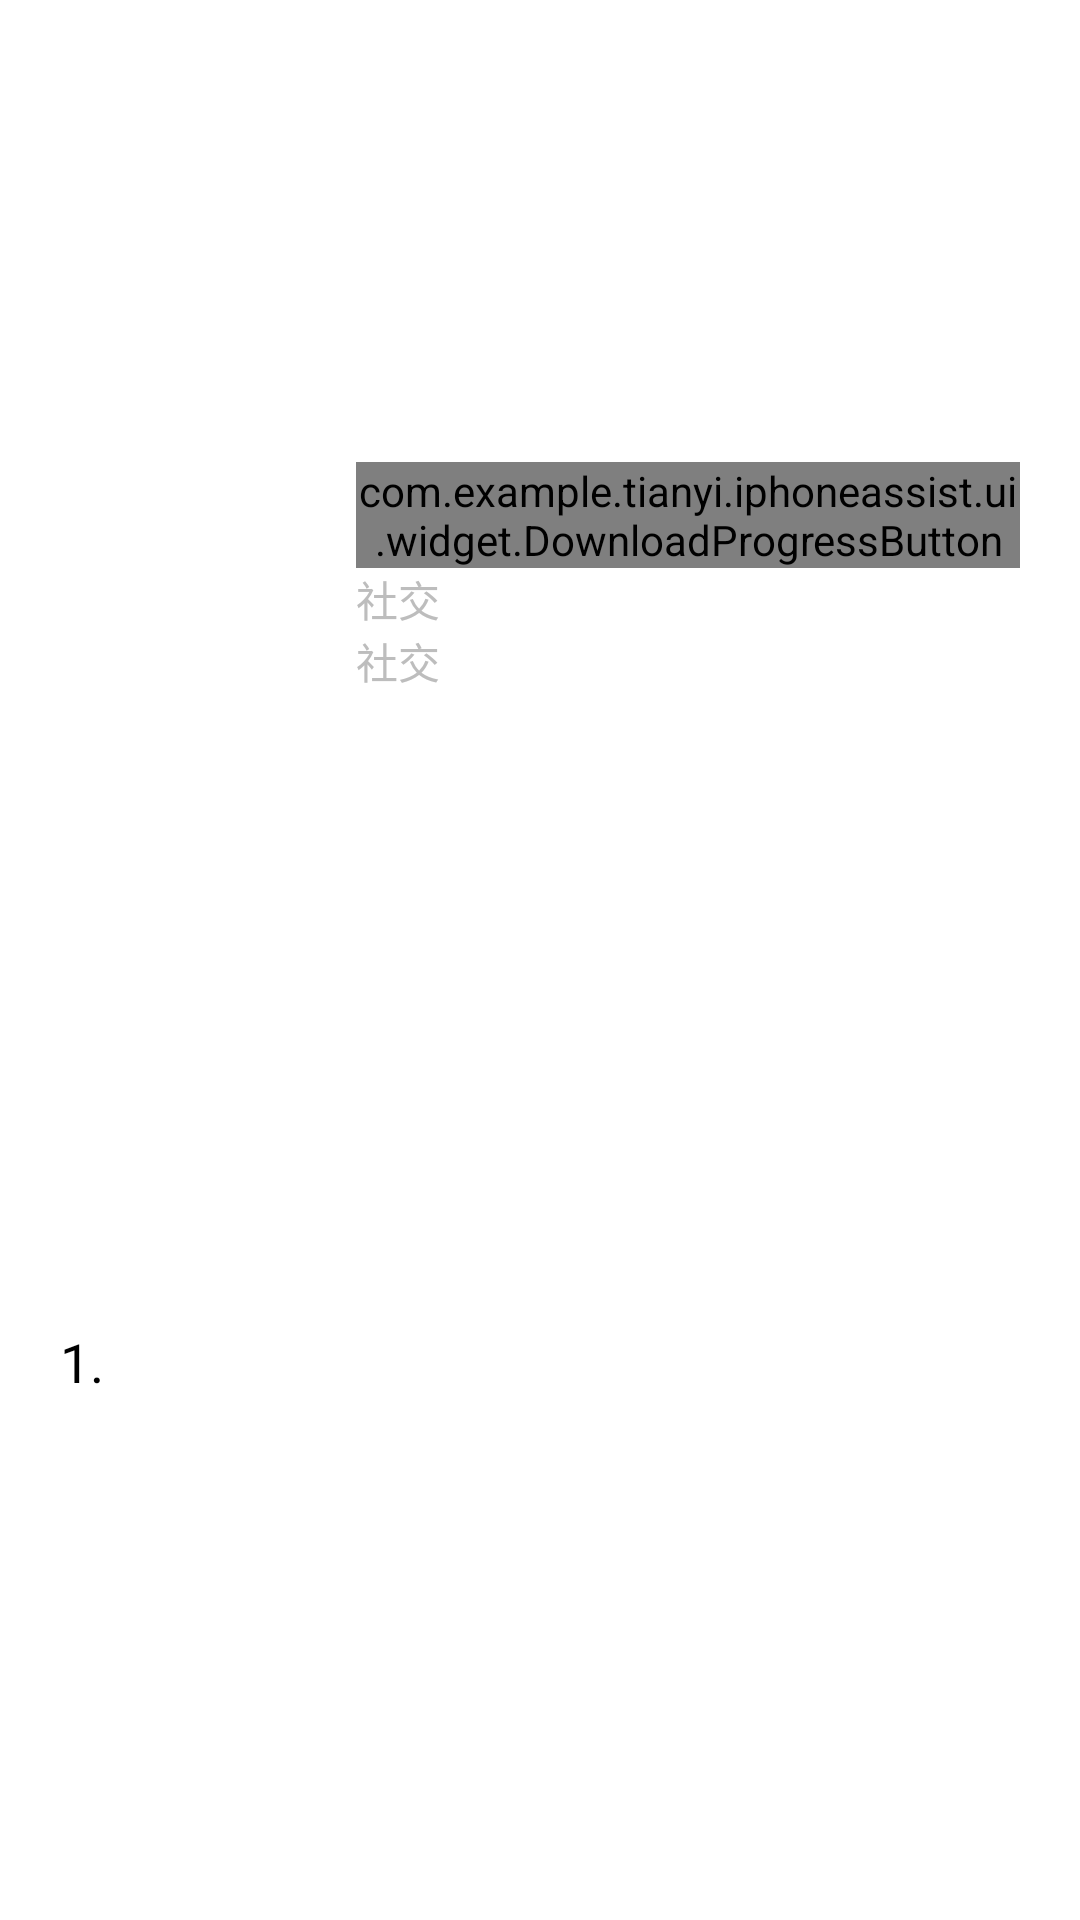

Here is an Android app screen rendered from its layout file. Give the layout XML and the strings, colors and styles it references.
<!-- AndroidManifest.xml: application theme AppTheme -->
<!-- res/layout/template_appinfo.xml -->
<?xml version="1.0" encoding="utf-8"?>
<RelativeLayout xmlns:android="http://schemas.android.com/apk/res/android"
                android:layout_width="match_parent"
                android:layout_height="wrap_content"
                android:fitsSystemWindows="true"
                android:paddingLeft="20dp"
                android:paddingRight="20dp"
                android:paddingTop="20dp"
                android:paddingBottom="20dp"
                android:background="@android:color/white"
                android:foreground="?android:attr/selectableItemBackground"
                android:gravity="center_vertical">




    <TextView
        android:id="@+id/txt_position"
        android:layout_width="wrap_content"
        android:layout_height="wrap_content"
        android:layout_marginRight="10dp"
        android:layout_centerVertical="true"
        android:textSize="18dp"
        style="@style/Text_Title"
        android:text="1."/>


    <ImageView

        android:id="@+id/img_app_icon"
        android:layout_width="64dp"
        android:layout_height="64dip"
        android:layout_toRightOf="@+id/txt_position"

        android:layout_centerVertical="true"
        android:src="@mipmap/ic_launcher"/>



    <LinearLayout
        android:layout_marginLeft="10dp"
        android:layout_width="match_parent"
        android:layout_height="wrap_content"
        android:layout_toRightOf="@+id/img_app_icon"

        android:orientation="vertical">


        <RelativeLayout
            android:layout_width="match_parent"
            android:layout_height="wrap_content">

            <TextView
                android:id="@+id/txt_app_name"
                android:layout_width="wrap_content"
                android:layout_height="wrap_content"
                android:layout_centerVertical="true"
                android:layout_alignParentLeft="true"
                android:textSize="18dp"
                style="@style/Text_Title"
                android:text="微信"
                />

            
            <com.example.tianyi.iphoneassist.ui.widget.DownloadProgressButton
                android:layout_width="wrap_content"
                android:layout_height="wrap_content"
                android:id="@+id/btn_download"
                android:layout_centerVertical="true"
                android:layout_alignParentRight="true"
                android:foreground="?android:attr/selectableItemBackground"
                />


        </RelativeLayout>


        <TextView
            android:id="@+id/txt_category"
            android:layout_width="wrap_content"
            android:layout_height="wrap_content"
            android:text="社交"
            style="@style/Text_Content"
            />



        <TextView
            android:id="@+id/txt_brief"
            android:layout_width="wrap_content"
            android:layout_height="wrap_content"
            android:text="社交"
            style="@style/Text_Content"
            />




    </LinearLayout>





</RelativeLayout>
<!-- resources referenced by this layout -->
<resources>
  <color name="md_grey_400">#BDBDBD</color>
  <style name="Text_Content">
  
          <item name="android:textSize">14dp</item>
          <item name="android:textColor">@color/md_grey_400</item>
      </style>
  <style name="Text_Title">
  
          <item name="android:layout_marginTop">5dp</item>
          <item name="android:textSize">16dp</item>
          <item name="android:textColor">@color/md_black_1000</item>
  
      </style>
  <style name="AppTheme" parent="Theme.AppCompat.Light.NoActionBar">
          
          <item name="colorPrimary">@color/colorPrimary</item>
          <item name="colorPrimaryDark">@color/colorPrimaryDark</item>
          <item name="colorAccent">@color/colorAccent</item>
      </style>
  <color name="md_black_1000">#000000</color>
  <color name="colorPrimary">#3F51B5</color>
  <color name="colorPrimaryDark">#303F9F</color>
  <color name="colorAccent">#FF4081</color>
</resources>
